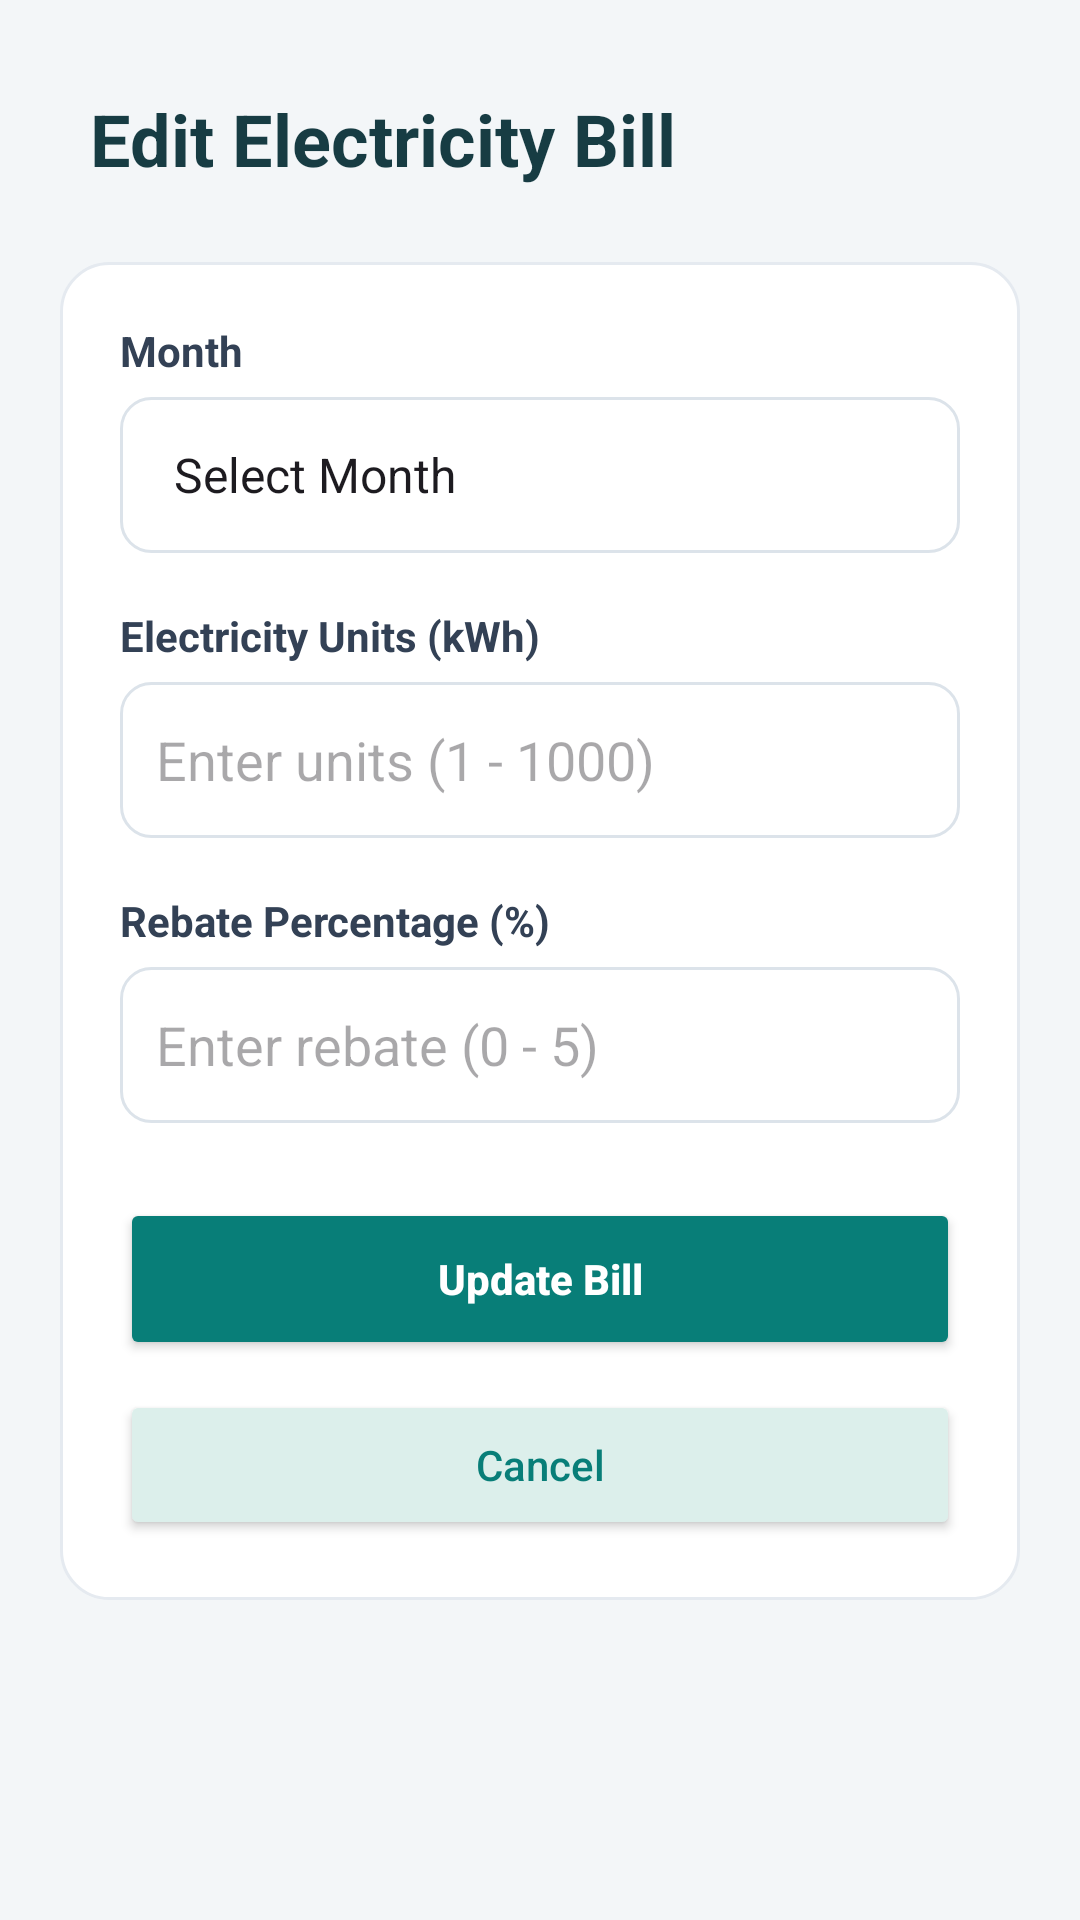

Layout XML and referenced resources for this Android screen:
<!-- AndroidManifest.xml: application theme Theme.AzrulIndividualAssignmentCDCS2405B -->
<!-- res/layout/activity_update_bill.xml -->
<?xml version="1.0" encoding="utf-8"?>
<ScrollView xmlns:android="http://schemas.android.com/apk/res/android"
    android:layout_width="match_parent"
    android:layout_height="match_parent"
    android:background="#F3F6F8"
    android:fillViewport="true">

    <LinearLayout
        android:layout_width="match_parent"
        android:layout_height="wrap_content"
        android:orientation="vertical"
        android:padding="20dp">

        <TextView
            android:layout_width="match_parent"
            android:layout_height="wrap_content"
            android:text="Edit Electricity Bill"
            android:textColor="#173C43"
            android:textSize="24sp"
            android:textStyle="bold"
            android:padding="10dp" />

        <LinearLayout
            android:layout_width="match_parent"
            android:layout_height="wrap_content"
            android:layout_marginTop="15dp"
            android:background="@drawable/bg_card"
            android:orientation="vertical"
            android:padding="20dp">

            
            <TextView
                android:layout_width="wrap_content"
                android:layout_height="wrap_content"
                android:text="Month"
                android:textColor="#334155"
                android:textStyle="bold" />

            <Spinner
                android:id="@+id/spinnerEditMonth"
                android:layout_width="match_parent"
                android:layout_height="52dp"
                android:layout_marginTop="6dp"
                android:background="@drawable/bg_input"
                android:textColor="#000000"
                android:entries="@array/months"
                android:padding="10dp" />

            
            <TextView
                android:layout_width="wrap_content"
                android:layout_height="wrap_content"
                android:layout_marginTop="18dp"
                android:text="Electricity Units (kWh)"
                android:textColor="#334155"
                android:textStyle="bold" />

            <EditText
                android:id="@+id/etEditUnits"
                android:layout_width="match_parent"
                android:layout_height="52dp"
                android:layout_marginTop="6dp"
                android:background="@drawable/bg_input"
                android:hint="Enter units (1 - 1000)"
                android:inputType="number"
                android:textColor="#000000"
                android:maxLength="4"
                android:paddingStart="12dp"
                android:paddingEnd="12dp" />

            
            <TextView
                android:layout_width="wrap_content"
                android:layout_height="wrap_content"
                android:layout_marginTop="18dp"
                android:text="Rebate Percentage (%)"
                android:textColor="#334155"
                android:textStyle="bold" />

            <EditText
                android:id="@+id/etEditRebate"
                android:layout_width="match_parent"
                android:layout_height="52dp"
                android:layout_marginTop="6dp"
                android:background="@drawable/bg_input"
                android:hint="Enter rebate (0 - 5)"
                android:inputType="numberDecimal"
                android:maxLength="4"
                android:textColor="#000000"
                android:paddingStart="12dp"
                android:paddingEnd="12dp" />

            
            <Button
                android:id="@+id/btnSaveChanges"
                android:layout_width="match_parent"
                android:layout_height="54dp"
                android:layout_marginTop="25dp"
                android:backgroundTint="#087E78"
                android:text="Update Bill"
                android:textAllCaps="false"
                android:textColor="#FFFFFF"
                android:textStyle="bold" />

            
            <Button
                android:id="@+id/btnCancelEdit"
                android:layout_width="match_parent"
                android:layout_height="50dp"
                android:layout_marginTop="10dp"
                android:backgroundTint="#DCEFEB"
                android:text="Cancel"
                android:textAllCaps="false"
                android:textColor="#087E78" />

        </LinearLayout>

    </LinearLayout>

</ScrollView>
<!-- resources referenced by this layout -->
<resources>
  <string-array name="months">
          <item>Select Month</item>
          <item>Jan</item>
          <item>Feb</item>
          <item>Mar</item>
          <item>Apr</item>
          <item>May</item>
          <item>Jun</item>
          <item>Jul</item>
          <item>Aug</item>
          <item>Sep</item>
          <item>Oct</item>
          <item>Nov</item>
          <item>Dec</item>
      </string-array>
  <!-- drawable bg_card (drawable) -->
  <?xml version="1.0" encoding="utf-8"?>
  <shape xmlns:android="http://schemas.android.com/apk/res/android">
      <solid android:color="#FFFFFF" />
      <corners android:radius="16dp" />
      <stroke
          android:width="1dp"
          android:color="#E5EAF0" />
  </shape>
  <!-- drawable bg_input (drawable) -->
  <?xml version="1.0" encoding="utf-8"?>
  <shape xmlns:android="http://schemas.android.com/apk/res/android">
      <solid android:color="#FFFFFF" />
      <corners android:radius="10dp" />
      <stroke
          android:width="1dp"
          android:color="#DCE3EA" />
  </shape>
  <style name="Theme.AzrulIndividualAssignmentCDCS2405B" parent="Base.Theme.AzrulIndividualAssignmentCDCS2405B" />
  <style name="Base.Theme.AzrulIndividualAssignmentCDCS2405B" parent="Theme.Material3.DayNight.NoActionBar">
          
          
      </style>
</resources>
